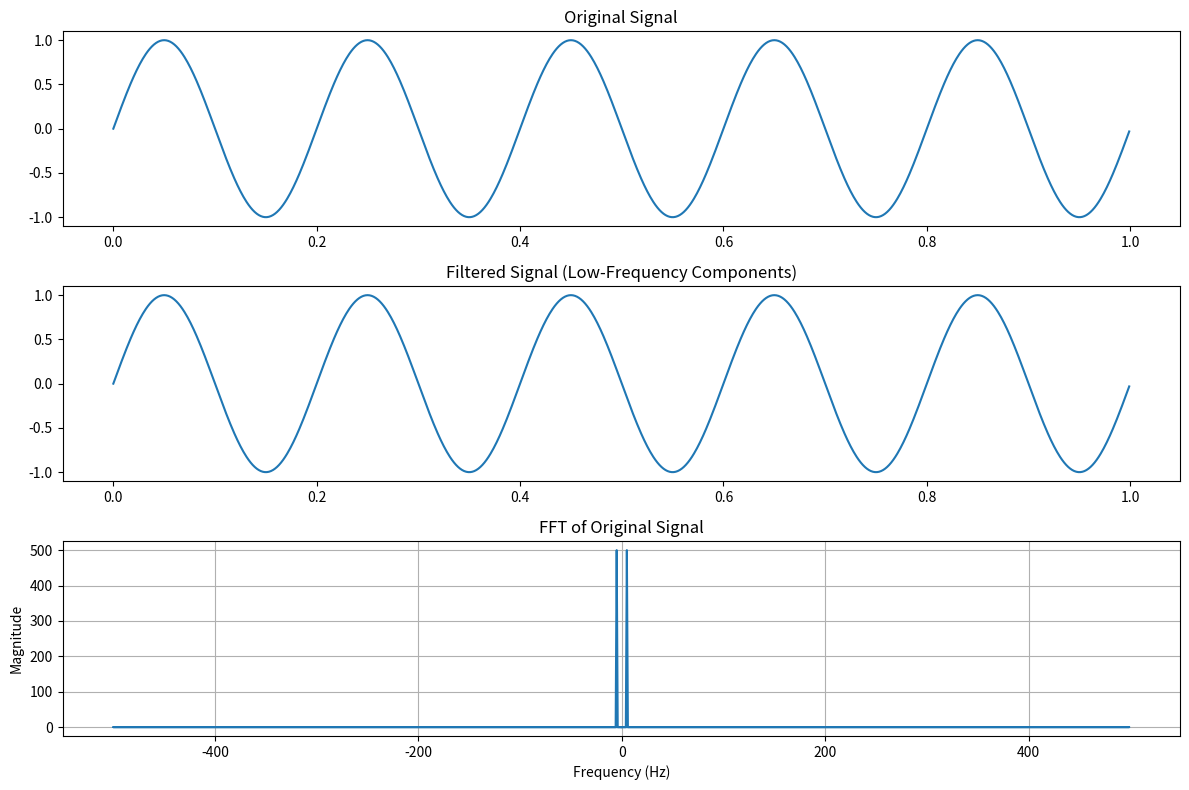

Recreate this plot in Python.
import numpy as np
import matplotlib.pyplot as plt

# Generate a sample signal
fs = 1000  # Sampling frequency
t = np.arange(0, 1, 1/fs)  # Time vector
frequency = 5  # Frequency of the signal
signal = np.sin(2 * np.pi * frequency * t)

# Perform FFT
fft_result = np.fft.fft(signal)
fft_freq = np.fft.fftfreq(len(fft_result), 1/fs)

# Identify low-frequency components
low_freq_mask = np.abs(fft_freq) < 10  # Change the threshold as needed
low_freq_components = fft_result.copy()
low_freq_components[~low_freq_mask] = 0

# Inverse FFT to obtain the signal with only low-frequency components
filtered_signal = np.fft.ifft(low_freq_components)

# Plot original and filtered signals
plt.figure(figsize=(12, 8))
plt.subplot(3, 1, 1)
plt.plot(t, signal)
plt.title('Original Signal')

plt.subplot(3, 1, 2)
plt.plot(t, filtered_signal.real)
plt.title('Filtered Signal (Low-Frequency Components)')

# Plot FFT of the original signal
plt.subplot(3, 1, 3)
plt.plot(fft_freq, np.abs(fft_result))
plt.title('FFT of Original Signal')
plt.xlabel('Frequency (Hz)')
plt.ylabel('Magnitude')
plt.grid(True)

plt.tight_layout()
plt.show()